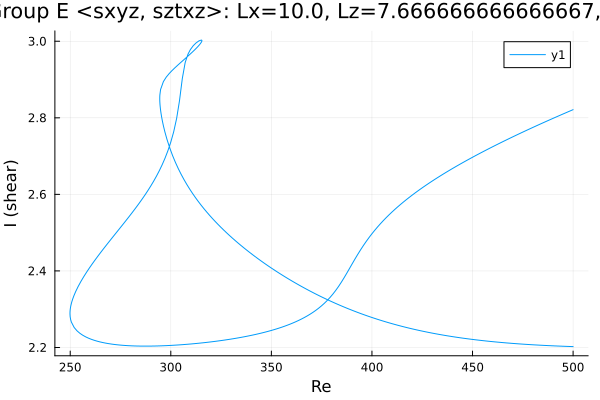

The table this chart was drawn from, first rows:
Re, shear
500.0, 2.202
499, 2.202
497.6, 2.203
496.2, 2.203
494.8, 2.203
493.4, 2.204
492, 2.204
490.5, 2.204
489.1, 2.205
487.7, 2.205
486.3, 2.205
484.9, 2.206
483.5, 2.206
482.1, 2.206
480.6, 2.207
479.2, 2.207
477.8, 2.208
476.4, 2.208
475, 2.209
473.6, 2.209
472.2, 2.21
470.7, 2.21
469.3, 2.211
467.9, 2.211
466.5, 2.212
465.1, 2.213
463.7, 2.213
462.3, 2.214
460.8, 2.215
459.4, 2.216
458, 2.216
456.6, 2.217
455.2, 2.218
453.8, 2.219
452.4, 2.22
450.9, 2.22
449.5, 2.221
448.1, 2.222
446.7, 2.223
445.3, 2.224
443.9, 2.225
442.5, 2.226
441, 2.228
439.6, 2.229
438.2, 2.23
436.8, 2.231
435.4, 2.232
434, 2.234
432.6, 2.235
431.1, 2.236
429.7, 2.238
428.3, 2.239
426.9, 2.241
425.5, 2.242
424.1, 2.244
422.7, 2.245
421.2, 2.247
419.8, 2.249
418.4, 2.251
417, 2.252
... 486 more rows
